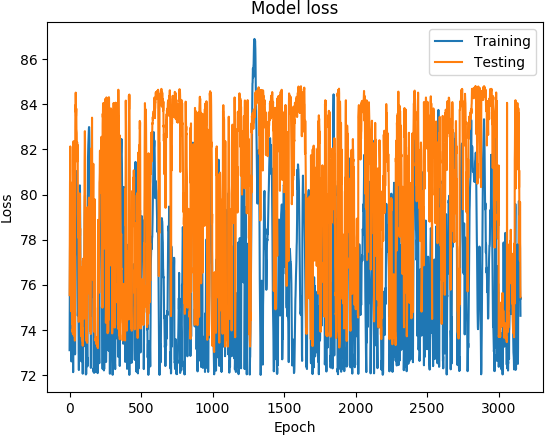

The data file committed next to this chart (first rows):
('DATETIME', 'REAL', 'PREDICTED')
1468011600, 73.1, 75.54
1468012200, 74.89, 76.86
1468012800, 76.21, 79.47
1468013400, 77.5, 80.52
1468014000, 78.48, 80.98
1468014600, 79.19, 82.13
1468015200, 80.05, 81.49
1468015800, 80.08, 79.99
1468016400, 78.7, 78.98
1468017000, 77.13, 76.75
1468017600, 76.51, 74.83
1468018200, 75.98, 74.89
1468018800, 74.73, 75.22
1468171200, 72.6, 78.95
1468171800, 75.44, 80.52
1468172400, 76.66, 78.12
1468173000, 76.9, 76.13
1468173600, 77.11, 74.46
1468174200, 76.75, 74.27
1468174800, 75.89, 74.43
1468175400, 75.78, 73.91
1468176000, 75.44, 73.96
1468176600, 75.41, 74.02
1468177200, 74.73, 73.81
1468177800, 73.11, 73.8
1468350600, 72.12, 78.89
1468351200, 74.8, 81.43
1468351800, 77.06, 82.24
1468352400, 78.27, 82.37
1468353000, 78.59, 80.32
1468353600, 78.31, 79.13
1468354200, 77.66, 77.52
1468354800, 77.03, 74.7
1468355400, 76.41, 73.81
1468356000, 75.72, 74.18
1468356600, 74.92, 73.71
1468357200, 74.07, 74.02
1468357800, 73.32, 73.52
1468358400, 72.91, 73.76
1468348200, 72.95, 80.43
1468348800, 76.07, 83.02
1468349400, 77.59, 83.97
1468350000, 78.26, 83.67
1468350600, 78.89, 84.52
1468351200, 79.38, 83.95
1468351800, 80.23, 83.48
1468352400, 81.05, 83.65
1468353000, 80.93, 83.81
1468353600, 80.23, 82.9
1468354200, 79.83, 82.77
1468354800, 79.31, 82.73
1468355400, 78.86, 81.96
1468356000, 78.52, 82.24
1468356600, 78.21, 82.32
1468357200, 77.65, 81.46
1468357800, 77.42, 82.11
1468358400, 77.25, 82.16
1468359000, 75.89, 82.2
1468359600, 74.62, 79.15
1468360200, 74.81, 78.8
... 3,094 more rows
